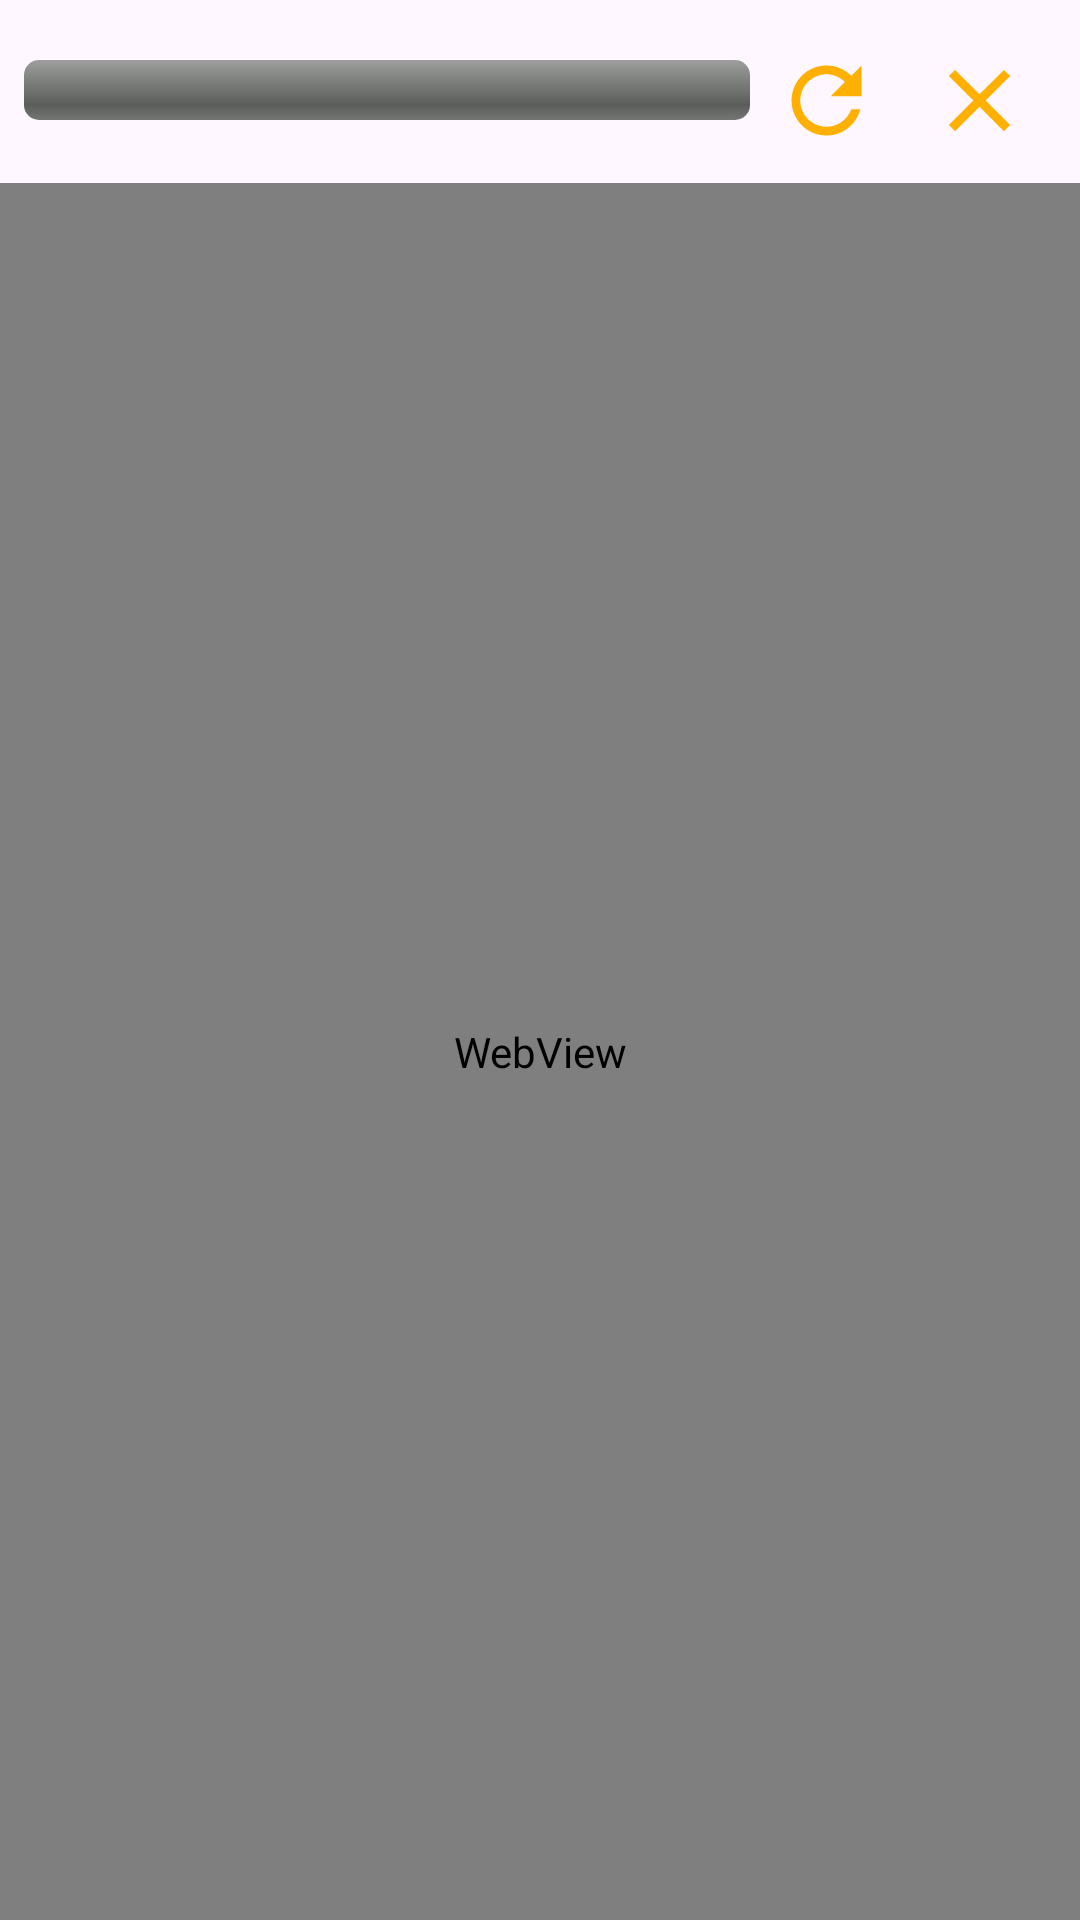

Write the Android layout XML for this screen, with the resource values it uses.
<!-- AndroidManifest.xml: application theme Theme.Planificacionturismoia -->
<!-- res/layout/dialog_webview.xml -->
<RelativeLayout
    xmlns:android="http://schemas.android.com/apk/res/android"
    android:layout_width="match_parent"
    android:layout_height="match_parent">

    <ImageView
        android:id="@+id/btnClose"
        android:layout_width="wrap_content"
        android:layout_height="wrap_content"
        android:layout_alignParentEnd="true"
        android:layout_marginTop="16dp"
        android:layout_marginEnd="16dp"
        android:src="@drawable/ic_close"
        android:contentDescription="Close button"/>

    <ImageView
        android:id="@+id/btnReload"
        android:layout_width="wrap_content"
        android:layout_height="wrap_content"
        android:layout_centerHorizontal="true"
        android:layout_marginTop="16dp"
        android:layout_marginEnd="16dp"
        android:src="@drawable/ic_reload"
        android:layout_toStartOf="@id/btnClose"
        android:layout_toLeftOf="@id/btnClose"
        android:layout_toRightOf="@id/btnClose"
        android:contentDescription="Reload button"/>

    <ProgressBar
        android:id="@+id/progressBar"
        style="@android:style/Widget.ProgressBar.Horizontal"
        android:layout_width="match_parent"
        android:layout_height="wrap_content"
        android:layout_marginTop="20dp"
        android:layout_marginStart="8dp"
        android:layout_marginEnd="8dp"
        android:layout_toStartOf="@id/btnReload"
        android:layout_toLeftOf="@id/btnReload"
        android:layout_toRightOf="@id/btnReload"
        android:layout_marginLeft="8dp"
        android:gravity="center_vertical"
        />

    <WebView
        android:id="@+id/webView"
        android:layout_width="match_parent"
        android:layout_height="match_parent"
        android:layout_below="@id/btnReload"
        android:layout_marginTop="10dp"/>

</RelativeLayout>
<!-- resources referenced by this layout -->
<resources>
  <!-- drawable ic_close (drawable) -->
  <vector xmlns:android="http://schemas.android.com/apk/res/android"
      android:width="35dp"
      android:height="35dp"
      android:viewportWidth="24.0"
      android:viewportHeight="24.0">
      <path
          android:fillColor="@color/orange"
          android:pathData="M19,6.41L17.59,5 12,10.59 6.41,5 5,6.41 10.59,12 5,17.59 6.41,19 12,13.41 17.59,19 19,17.59 13.41,12z"/>
  </vector>
  <!-- drawable ic_reload (drawable) -->
  <vector android:height="35dp" android:tint="@color/orange"
      android:viewportHeight="24" android:viewportWidth="24"
      android:width="35dp" xmlns:android="http://schemas.android.com/apk/res/android">
      <path android:fillColor="@color/orange" android:pathData="M17.65,6.35C16.2,4.9 14.21,4 12,4c-4.42,0 -7.99,3.58 -7.99,8s3.57,8 7.99,8c3.73,0 6.84,-2.55 7.73,-6h-2.08c-0.82,2.33 -3.04,4 -5.65,4 -3.31,0 -6,-2.69 -6,-6s2.69,-6 6,-6c1.66,0 3.14,0.69 4.22,1.78L13,11h7V4l-2.35,2.35z"/>
  </vector>
  <style name="Theme.Planificacionturismoia" parent="Base.Theme.Planificacionturismoia" />
  <color name="orange">#FFB000</color>
  <style name="Base.Theme.Planificacionturismoia" parent="Theme.Material3.DayNight.NoActionBar">
          
          
          <item name="android:statusBarColor">@color/colorStatusBar</item>
      </style>
  <color name="colorStatusBar">#FF000000</color>
</resources>
